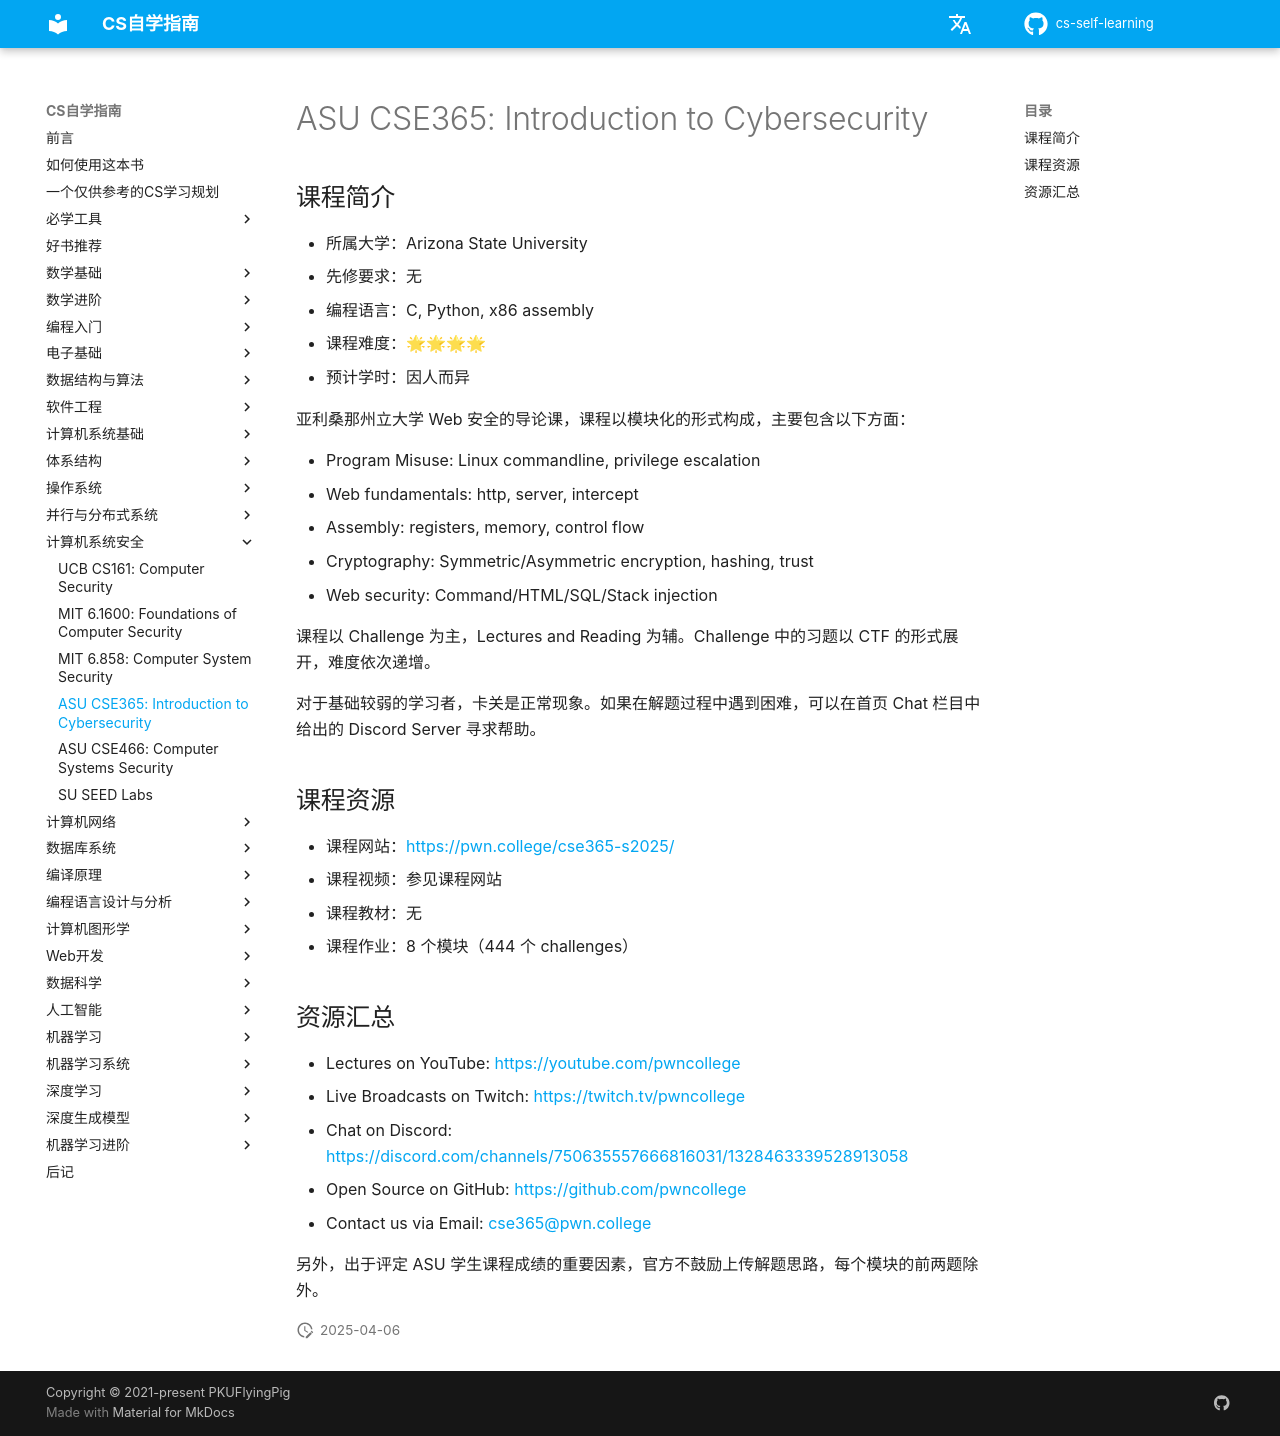

repository: vkingw/cs-self-learning · page: 系统安全/CSE365/index.html · generator: mkdocs

# ASU CSE365: Introduction to Cybersecurity

## 课程简介

- 所属大学：Arizona State University
- 先修要求：无
- 编程语言：C, Python, x86 assembly
- 课程难度：🌟🌟🌟🌟
- 预计学时：因人而异

亚利桑那州立大学 Web 安全的导论课，课程以模块化的形式构成，主要包含以下方面：

- Program Misuse: Linux commandline, privilege escalation
- Web fundamentals: http, server, intercept
- Assembly: registers, memory, control flow
- Cryptography: Symmetric/Asymmetric encryption, hashing, trust
- Web security: Command/HTML/SQL/Stack injection

课程以 Challenge 为主，Lectures and Reading 为辅。Challenge 中的习题以 CTF 的形式展开，难度依次递增。

对于基础较弱的学习者，卡关是正常现象。如果在解题过程中遇到困难，可以在首页 Chat 栏目中给出的 Discord Server 寻求帮助。

## 课程资源

- 课程网站：<https://pwn.college/cse365-s2025/>
- 课程视频：参见课程网站
- 课程教材：无
- 课程作业：8 个模块（444 个 challenges）

## 资源汇总

- Lectures on YouTube: <https://youtube.com/pwncollege>
- Live Broadcasts on Twitch: <https://twitch.tv/pwncollege>
- Chat on Discord: <https://discord.com/channels/750635557666816031/1328463339528913058>
- Open Source on GitHub: <https://github.com/pwncollege>
- Contact us via Email: <cse365@pwn.college>

另外，出于评定 ASU 学生课程成绩的重要因素，官方不鼓励上传解题思路，每个模块的前两题除外。
